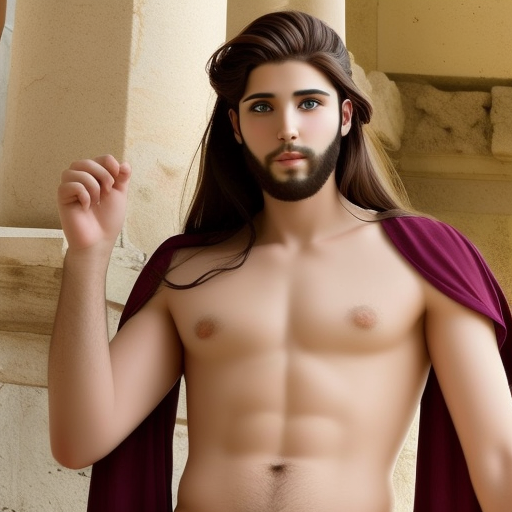
Generation parameters embedded in this image by AUTOMATIC1111 Stable Diffusion web UI or a fork of it (Forge, ...) (PNG 'parameters' text chunk):
the newly grown Ancient Greek prince was inspired and underwent a transformation.
Steps: 25, Sampler: Euler a, CFG scale: 11, Seed: 161620361, Size: 512x512, Model hash: fc2511737a, Model: chilloutmix_NiPrunedFp32Fix